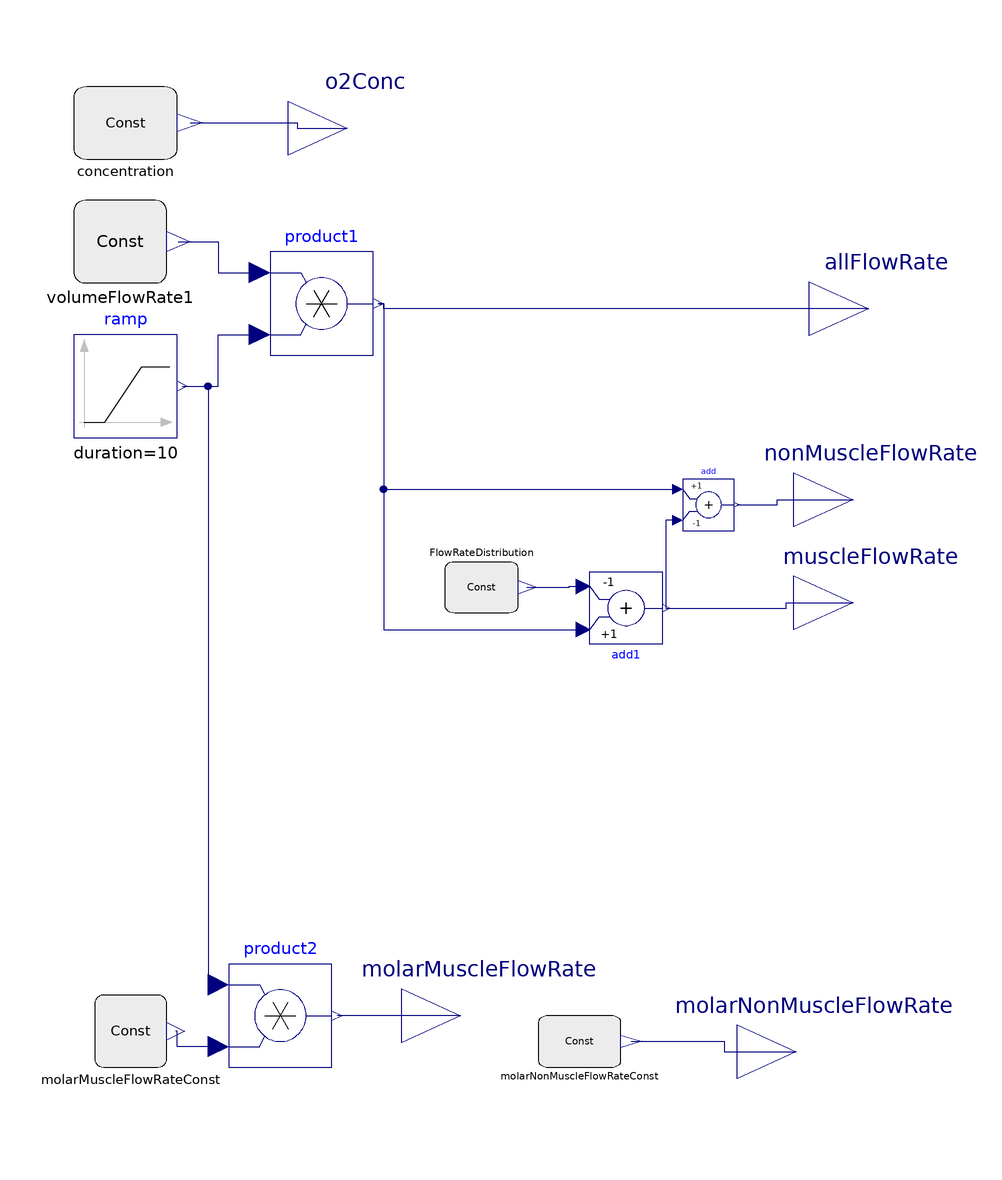

This picture is the connection diagram that the Modelica source below describes through its graphical annotations.

model SkeletalO2Control

      Modelica.Blocks.Math.Add add(k2=-1)
        annotation (Placement(transformation(extent={{24,8},{34,18}})));
      Physiolibrary.Types.Constants.MolarFlowRateConst molarMuscleFlowRateConst(k=0.00035)
        annotation (Placement(transformation(
            extent={{-7,-7},{7,7}},
            rotation=0,
            origin={-83,-89})));
      Modelica.Blocks.Math.Add add1(k2=-1)
        annotation (Placement(transformation(extent={{6,0},{20,-14}})));
      Physiolibrary.Types.Constants.MolarFlowRateConst molarNonMuscleFlowRateConst(
          k=0.00016666666666667) annotation (Placement(transformation(
            extent={{-8,-5},{8,5}},
            rotation=0,
            origin={4,-91})));
      Physiolibrary.Types.Constants.VolumeFlowRateConst FlowRateDistribution(k(
            displayUnit="l/min") = 3.3333333333333e-05) annotation (Placement(
            transformation(
            extent={{7,-5},{-7,5}},
            rotation=180,
            origin={-15,-3})));
      Modelica.Blocks.Sources.Ramp ramp(
        offset=1,
        startTime=60,
        duration=10,
        height=1) annotation (Placement(transformation(extent={{-94,26},{-74,46}})));
      Modelica.Blocks.Math.Product product1
        annotation (Placement(transformation(extent={{-56,42},{-36,62}})));
      Physiolibrary.Types.Constants.VolumeFlowRateConst volumeFlowRate1(k(
            displayUnit="l/min") = 8.3333333333333e-05)
        annotation (Placement(transformation(extent={{-94,56},{-76,72}})));
      Modelica.Blocks.Math.Product product2 annotation (Placement(transformation(
            extent={{-10,-10},{10,10}},
            rotation=0,
            origin={-54,-86})));
      Parts.VolumeConcToMolarConcentrationConst concentration(
        density=1.26,
        molarMass=0.032,
        concentration=0.27)
        annotation (Placement(transformation(extent={{-94,80},{-74,94}})));
      Physiolibrary.Types.RealIO.VolumeFlowRateOutput nonMuscleFlowRate annotation (Placement(
            transformation(rotation=0, extent={{45.5,3.5},{68.5,24.5}}),
            iconTransformation(extent={{43.5,-26.5},{66.5,-5.5}})));
      Physiolibrary.Types.RealIO.ConcentrationOutput o2Conc annotation (Placement(
            transformation(rotation=0, extent={{-52.5,75.5},{-29.5,96.5}}),
            iconTransformation(extent={{29.5,43.5},{52.5,64.5}})));
      Physiolibrary.Types.RealIO.MolarFlowRateOutput molarNonMuscleFlowRate
        annotation (Placement(transformation(rotation=0, extent={{34.5,-103.5},{57.5,
                -82.5}}), iconTransformation(extent={{26.5,-3.5},{49.5,17.5}})));
      Physiolibrary.Types.RealIO.VolumeFlowRateOutput allFlowRate annotation (Placement(
            transformation(rotation=0, extent={{48.5,40.5},{71.5,61.5}}),
            iconTransformation(extent={{46.5,24.5},{69.5,45.5}})));
      Physiolibrary.Types.RealIO.MolarFlowRateOutput molarMuscleFlowRate annotation (
          Placement(transformation(rotation=0, extent={{-30.5,-96.5},{-7.5,-75.5}}),
            iconTransformation(extent={{25.5,-60.5},{48.5,-39.5}})));
      Physiolibrary.Types.RealIO.VolumeFlowRateOutput muscleFlowRate annotation (Placement(
            transformation(rotation=0, extent={{45.5,-16.5},{68.5,4.5}}),
            iconTransformation(extent={{39.5,-78.5},{62.5,-57.5}})));
    equation
      connect(ramp.y,product1. u2) annotation (Line(
          points={{-73,36},{-66,36},{-66,46},{-58,46}},
          color={0,0,127},
          smooth=Smooth.None));
      connect(volumeFlowRate1.y,product1. u1) annotation (Line(
          points={{-73.75,64},{-66,64},{-66,58},{-58,58}},
          color={0,0,127},
          smooth=Smooth.None));
      connect(product1.y,add. u1) annotation (Line(
          points={{-35,52},{-34,52},{-34,16},{23,16}},
          color={0,0,127},
          smooth=Smooth.None));
      connect(product1.y,add1. u1) annotation (Line(
          points={{-35,52},{-34,52},{-34,-11.2},{4.6,-11.2}},
          color={0,0,127},
          smooth=Smooth.None));
      connect(FlowRateDistribution.y,add1. u2) annotation (Line(
          points={{-6.25,-3},{2,-3},{2,-2.8},{4.6,-2.8}},
          color={0,0,127},
          smooth=Smooth.None));
      connect(ramp.y,product2. u1) annotation (Line(
          points={{-73,36},{-68,36},{-68,-80},{-66,-80}},
          color={0,0,127},
          smooth=Smooth.None));
      connect(product2.u2, molarMuscleFlowRateConst.y) annotation (Line(
          points={{-66,-92},{-74,-92},{-74,-89},{-74.25,-89}},
          color={0,0,127},
          smooth=Smooth.None));
      connect(allFlowRate, product1.y) annotation (Line(points={{60,51},{-34,51},{-34,
              52},{-35,52}}, color={0,0,127}));
      connect(molarMuscleFlowRate, product2.y)
        annotation (Line(points={{-19,-86},{-43,-86}}, color={0,0,127}));
      connect(molarNonMuscleFlowRateConst.y, molarNonMuscleFlowRate) annotation (
          Line(
          points={{14,-91},{32,-91},{32,-93},{46,-93}},
          color={0,0,127},
          smooth=Smooth.None));
      connect(concentration.y, o2Conc) annotation (Line(
          points={{-71.5,87},{-50.75,87},{-50.75,86},{-41,86}},
          color={0,0,127},
          smooth=Smooth.None));
      connect(add1.y, muscleFlowRate) annotation (Line(
          points={{20.7,-7},{44,-7},{44,-6},{57,-6}},
          color={0,0,127},
          smooth=Smooth.None));
      connect(add.y, nonMuscleFlowRate) annotation (Line(
          points={{34.5,13},{42.25,13},{42.25,14},{57,14}},
          color={0,0,127},
          smooth=Smooth.None));
      connect(add.u2, add1.y) annotation (Line(
          points={{23,10},{20.7,10},{20.7,-7}},
          color={0,0,127},
          smooth=Smooth.None));
      annotation (Diagram(coordinateSystem(extent={{-100,-100},{130,110}},
              preserveAspectRatio=false), graphics), Icon(coordinateSystem(extent={{
                -100,-100},{130,110}}, preserveAspectRatio=false), graphics={
            Rectangle(
              extent={{-100,74},{26,-86}},
              lineColor={0,0,127},
              fillColor={255,255,170},
              fillPattern=FillPattern.Solid),
            Text(
              extent={{-96,38},{22,16}},
              lineColor={0,0,127},
              fillColor={255,255,170},
              fillPattern=FillPattern.Solid,
              textString="Scenario.
0-59 s initial
60-70s ramp, rise CO
70s-.. steady
",            horizontalAlignment=TextAlignment.Left),
            Text(
              extent={{36,-32},{74,-46}},
              lineColor={0,0,127},
              fillColor={255,255,170},
              fillPattern=FillPattern.Solid,
              textString="muscle"),
            Text(
              extent={{38,22},{82,10}},
              lineColor={0,0,127},
              fillColor={255,255,170},
              fillPattern=FillPattern.Solid,
              textString="nonmuscle")}));
    end SkeletalO2Control;